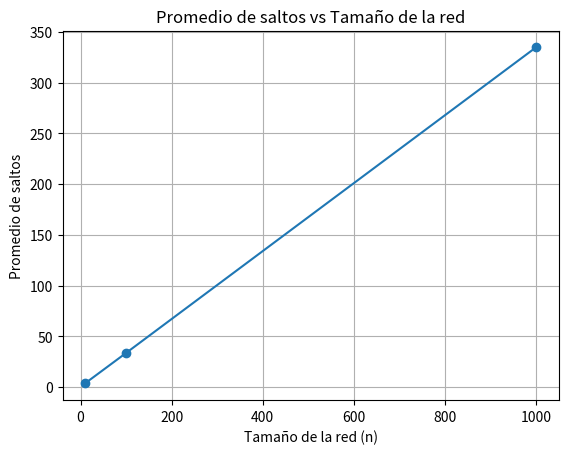

Here is the Python script that generated this plot:
import random # importar librería random para la generación de valores aleatorios
from fractions import Fraction # importar librería Fraction para el manejo de fracciones
import matplotlib.pyplot as plt # importar librería matplotlib para la generación de gráficas

num_experimentos = 50000 # número de experimentos a realizar, recomendable mayor a 1000
def calcular_saltos_promedio(n, num_experimentos): # función para calcular el promedio de saltos promedio
    total_saltos = 0
    for _ in range(num_experimentos):
        # Seleccionar dos nodos diferentes A y B
        (A, B)= random.sample(range(n), 2) # se seleccionan dos nodos aleatorios diferentes

        # Calcular la distancia (número de saltos) entre A y B
        saltos = abs(A - B) # se calcula como el valor absoluto de la diferencia entre A y B
        
        # Sumar al total de saltos
        total_saltos += saltos
    
    # Calcular el promedio de saltos
    promedio_saltos = total_saltos / num_experimentos # obtener el promedio como número real
    prom_frac=Fraction(total_saltos, num_experimentos) # obtener el promedio en forma de fracción
    return promedio_saltos, prom_frac

# Tamaños de red a simular
tamanos_red = [10, 100, 1000] # 10 pequeño - 100 mediano - 1000 grande

# Listas para almacenar los resultados
promedios = []
tamanos = []

# Realizar la simulación para cada tamaño de red
for n in tamanos_red:
    promedio = calcular_saltos_promedio(n, num_experimentos)
    print(f"\nPara una red de {n} nodos, el promedio de saltos es: {promedio[0]} o {promedio[1]}")
    promedios.append(promedio[0])
    tamanos.append(n)

    #print(F"Promedio teórico: {(n+1)/3}")

# Grafica
# Graficar los resultados

plt.plot(tamanos, promedios, marker='o')
plt.xlabel('Tamaño de la red (n)')
plt.ylabel('Promedio de saltos')
plt.title('Promedio de saltos vs Tamaño de la red')
plt.grid(True)
plt.show()